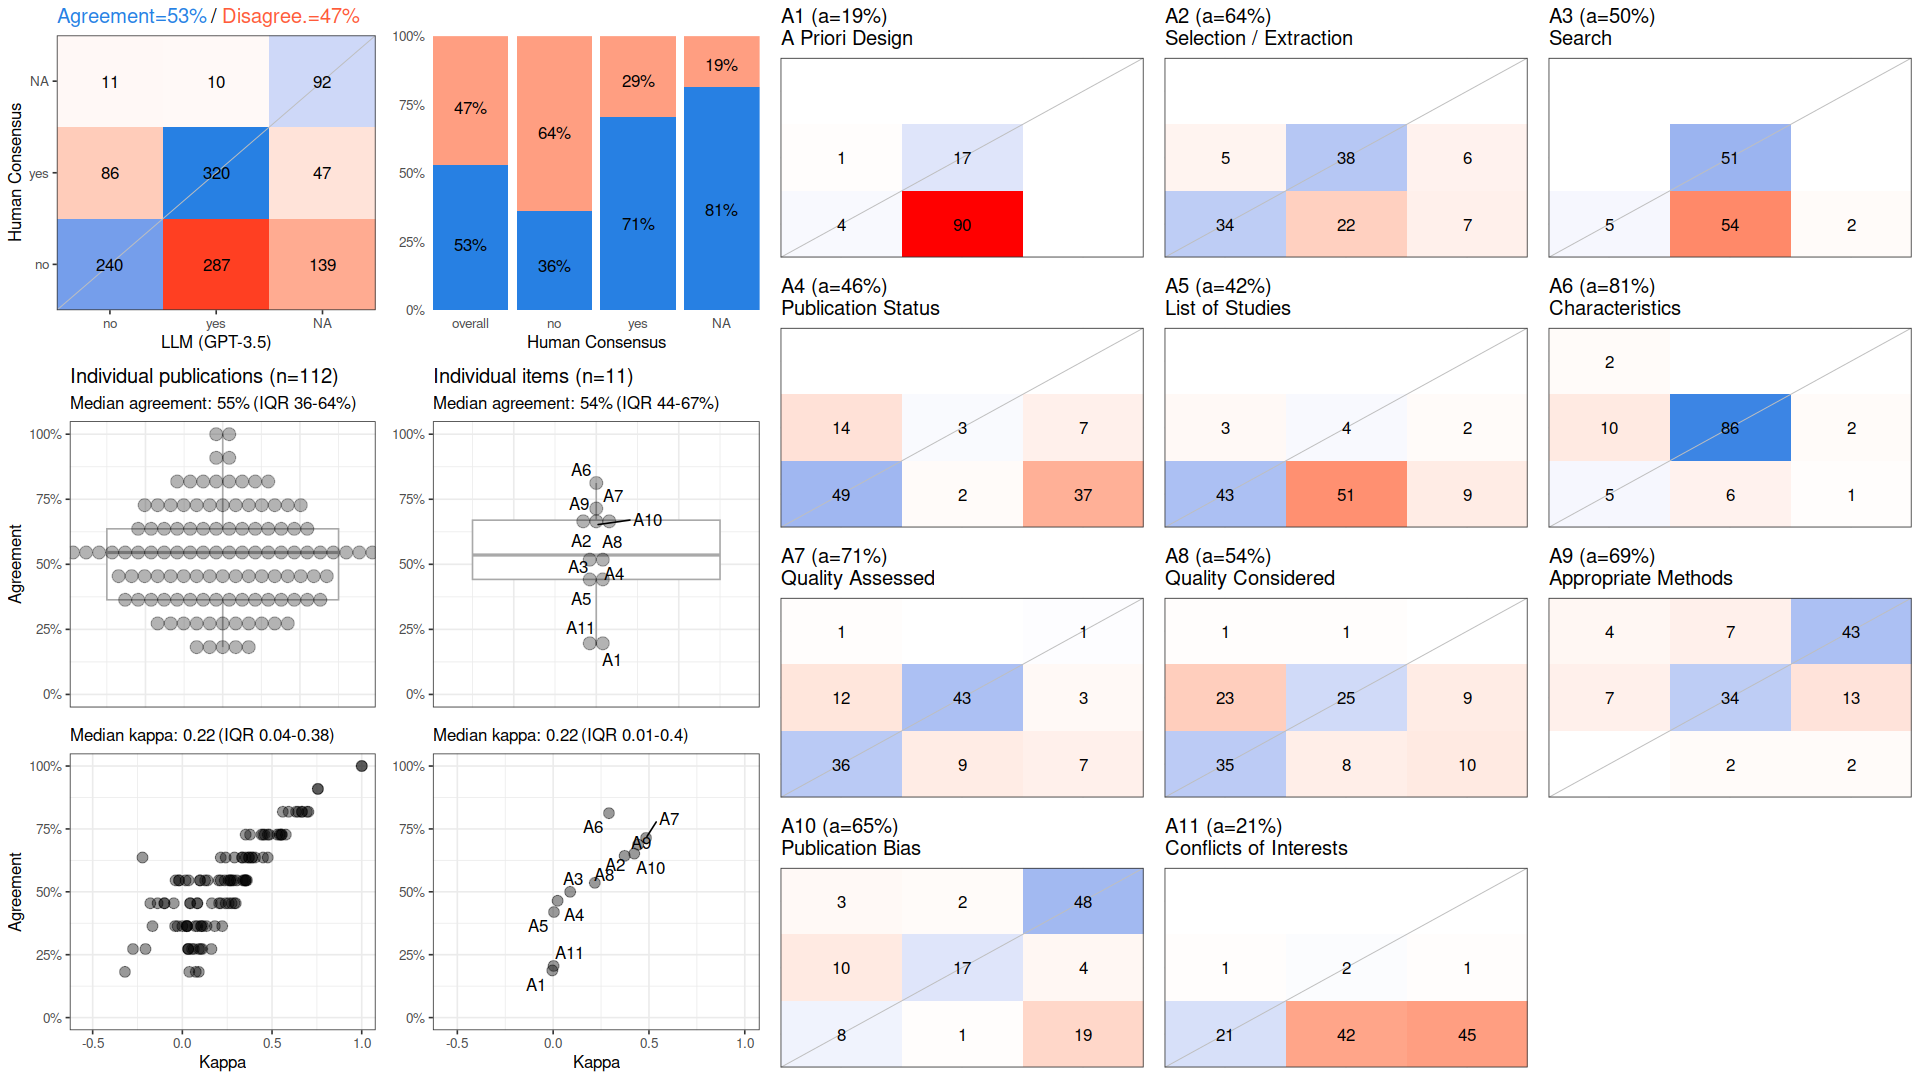

Source data for this figure (header and first rows):
, cohen_kappa_w, cohen_kappa_w_ci_low, cohen_kappa_w_ci_high, agreement, agreement_ci_low, agreement_ci_high, deferring_fraction, deferring_fraction_ci_low, deferring_fraction_ci_high
combined, 0.2727, 0.2241, 0.3217, 0.5292, 0.4959, 0.5633, 0, 0, 0
A1, -0.004336, NA, NA, 0.1875, NA, NA, 0, NA, NA
A2, 0.3732, NA, NA, 0.6429, NA, NA, 0, NA, NA
A3, 0.0889, NA, NA, 0.5, NA, NA, 0, NA, NA
A4, 0.02326, NA, NA, 0.4643, NA, NA, 0, NA, NA
A5, 0.00424, NA, NA, 0.4196, NA, NA, 0, NA, NA
A6, 0.2911, NA, NA, 0.8125, NA, NA, 0, NA, NA
A7, 0.4849, NA, NA, 0.7143, NA, NA, 0, NA, NA
A8, 0.2173, NA, NA, 0.5357, NA, NA, 0, NA, NA
A9, 0.4437, NA, NA, 0.6875, NA, NA, 0, NA, NA
A10, 0.4232, NA, NA, 0.6518, NA, NA, 0, NA, NA
A11, 0.002402, NA, NA, 0.2054, NA, NA, 0, NA, NA
